Run: headless pygame with SDL's dummy video driver; simulated clock (each Clock.tick advances the game by its frame time, no real sleeping); random seed 0; keys injected as events and as key.get_pressed() state; no mouse input.
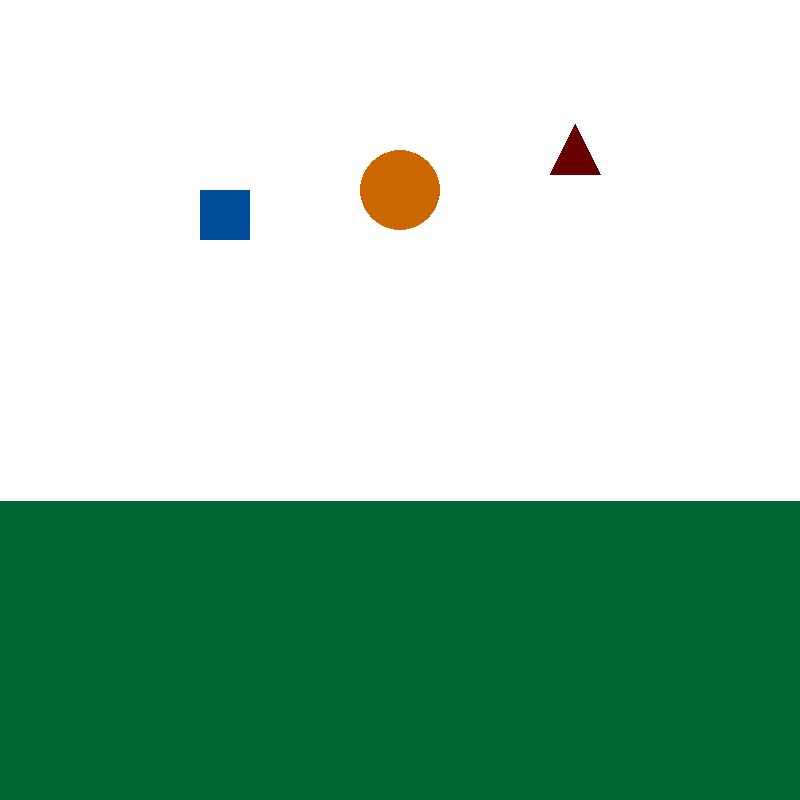
Frame 1 of 4 · flips 1–60 · no input
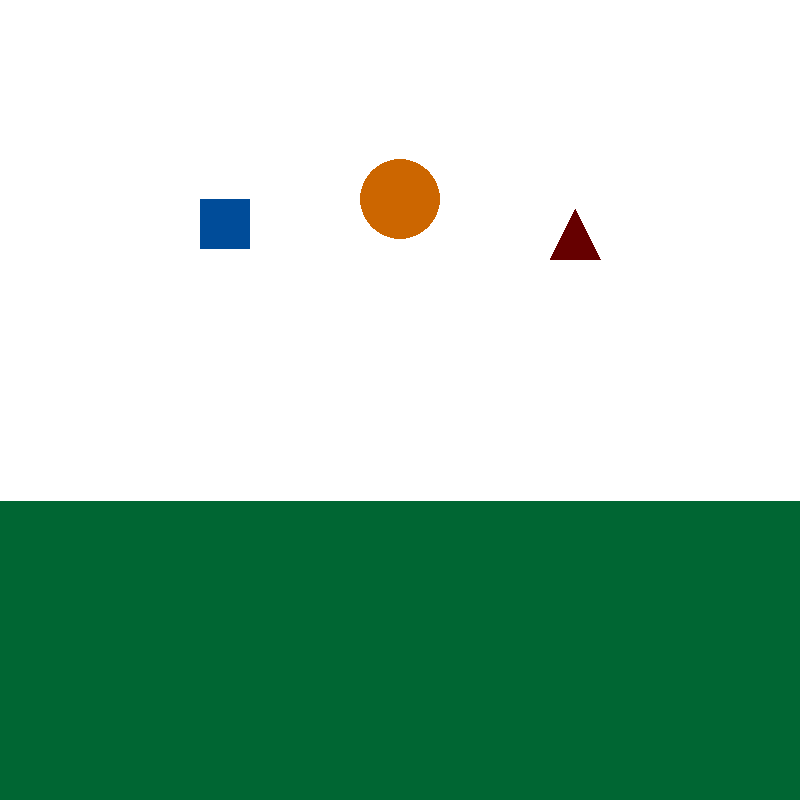
Frame 2 of 4 · flips 61–180 · tapped SPACE, RETURN · held RIGHT (→), D
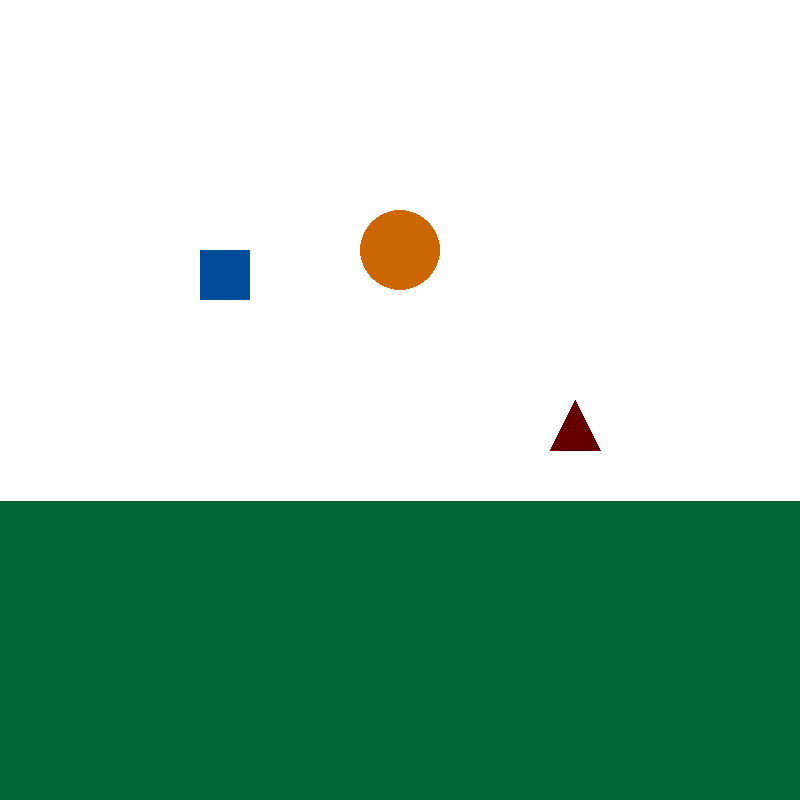
Frame 3 of 4 · flips 181–300 · held DOWN (↓), S
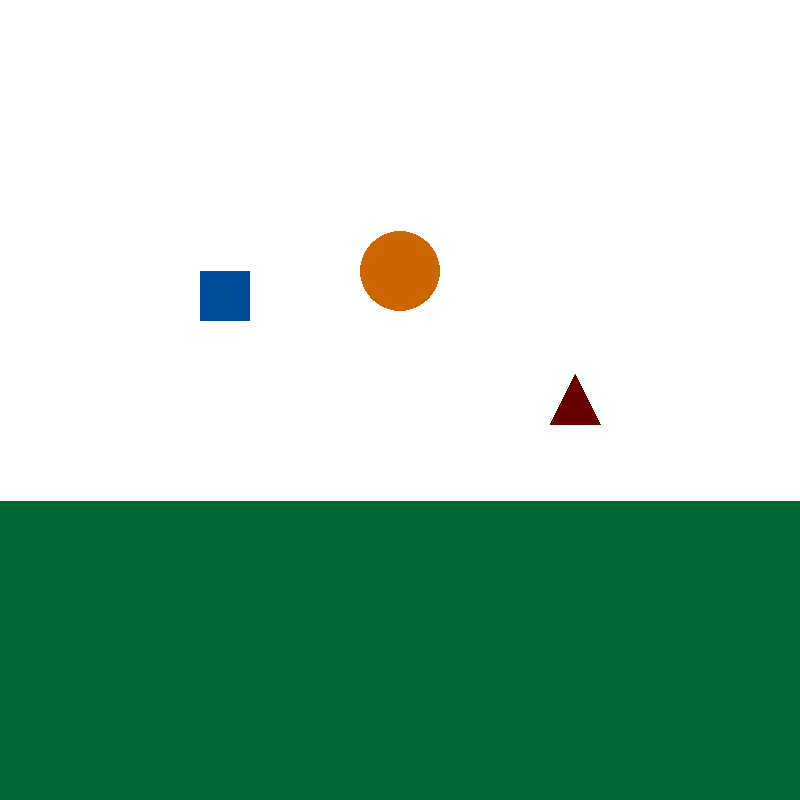
Frame 4 of 4 · flips 301–420 · held LEFT (←), A, UP (↑), W

The pygame program that drew these frames:

import pygame as pg

pg.init()

DISPLAY = pg.display.set_mode((800, 800))
BG_COLOR = (255, 255, 255)
ORANGE_COLOR = (204, 102, 0)
BLUE_COLOR = (0, 76, 153)
RED_COLOR = (102, 0, 0)
GREEN_COLOR = (0, 102, 51)
CLOCK = pg.time.Clock()
FPS = 60
ACCELERATION = .5

class Ball():
    def __init__(self):
        self.y = 250
        self.velocity = 10

    def draw(self):
        pg.draw.circle(DISPLAY, ORANGE_COLOR, (400, int(self.y)), 40)
    
    def move(self):
        self.velocity += ACCELERATION
        self.y += self.velocity
        if self.y >= 450:
            self.velocity = -self.velocity

class Square():
    def __init__(self):
        self.y = 250
        self.velocity = 10

    def draw(self):
        pg.draw.rect(DISPLAY, BLUE_COLOR, [200, int(self.y), 50, 50])
    
    def move(self):
        self.velocity += ACCELERATION
        self.y += self.velocity
        if self.y >= 450:
            self.velocity = -self.velocity

class Triangle():
    def __init__(self):
        self.y = 250
        self.velocity = 10

    def draw(self):
        pg.draw.polygon(DISPLAY, RED_COLOR, [[550, self.y], [600, self.y], [575, self.y-50]])
    
    def move(self):
        self.velocity += ACCELERATION
        self.y += self.velocity
        if self.y >= 490:
            self.velocity = -self.velocity

def game():
    ball = Ball()
    square = Square()
    triangle = Triangle()
    while True:
        for event in pg.event.get():
            if event.type == pg.QUIT:
                return
        ball.move()
        square.move()
        triangle.move()
        DISPLAY.fill(BG_COLOR)
        pg.draw.line(DISPLAY, GREEN_COLOR, (0, 650), (1000, 650), 300)
        ball.draw()
        square.draw()
        triangle.draw()

        pg.display.update()
        CLOCK.tick(FPS)

game()
pg.quit()
